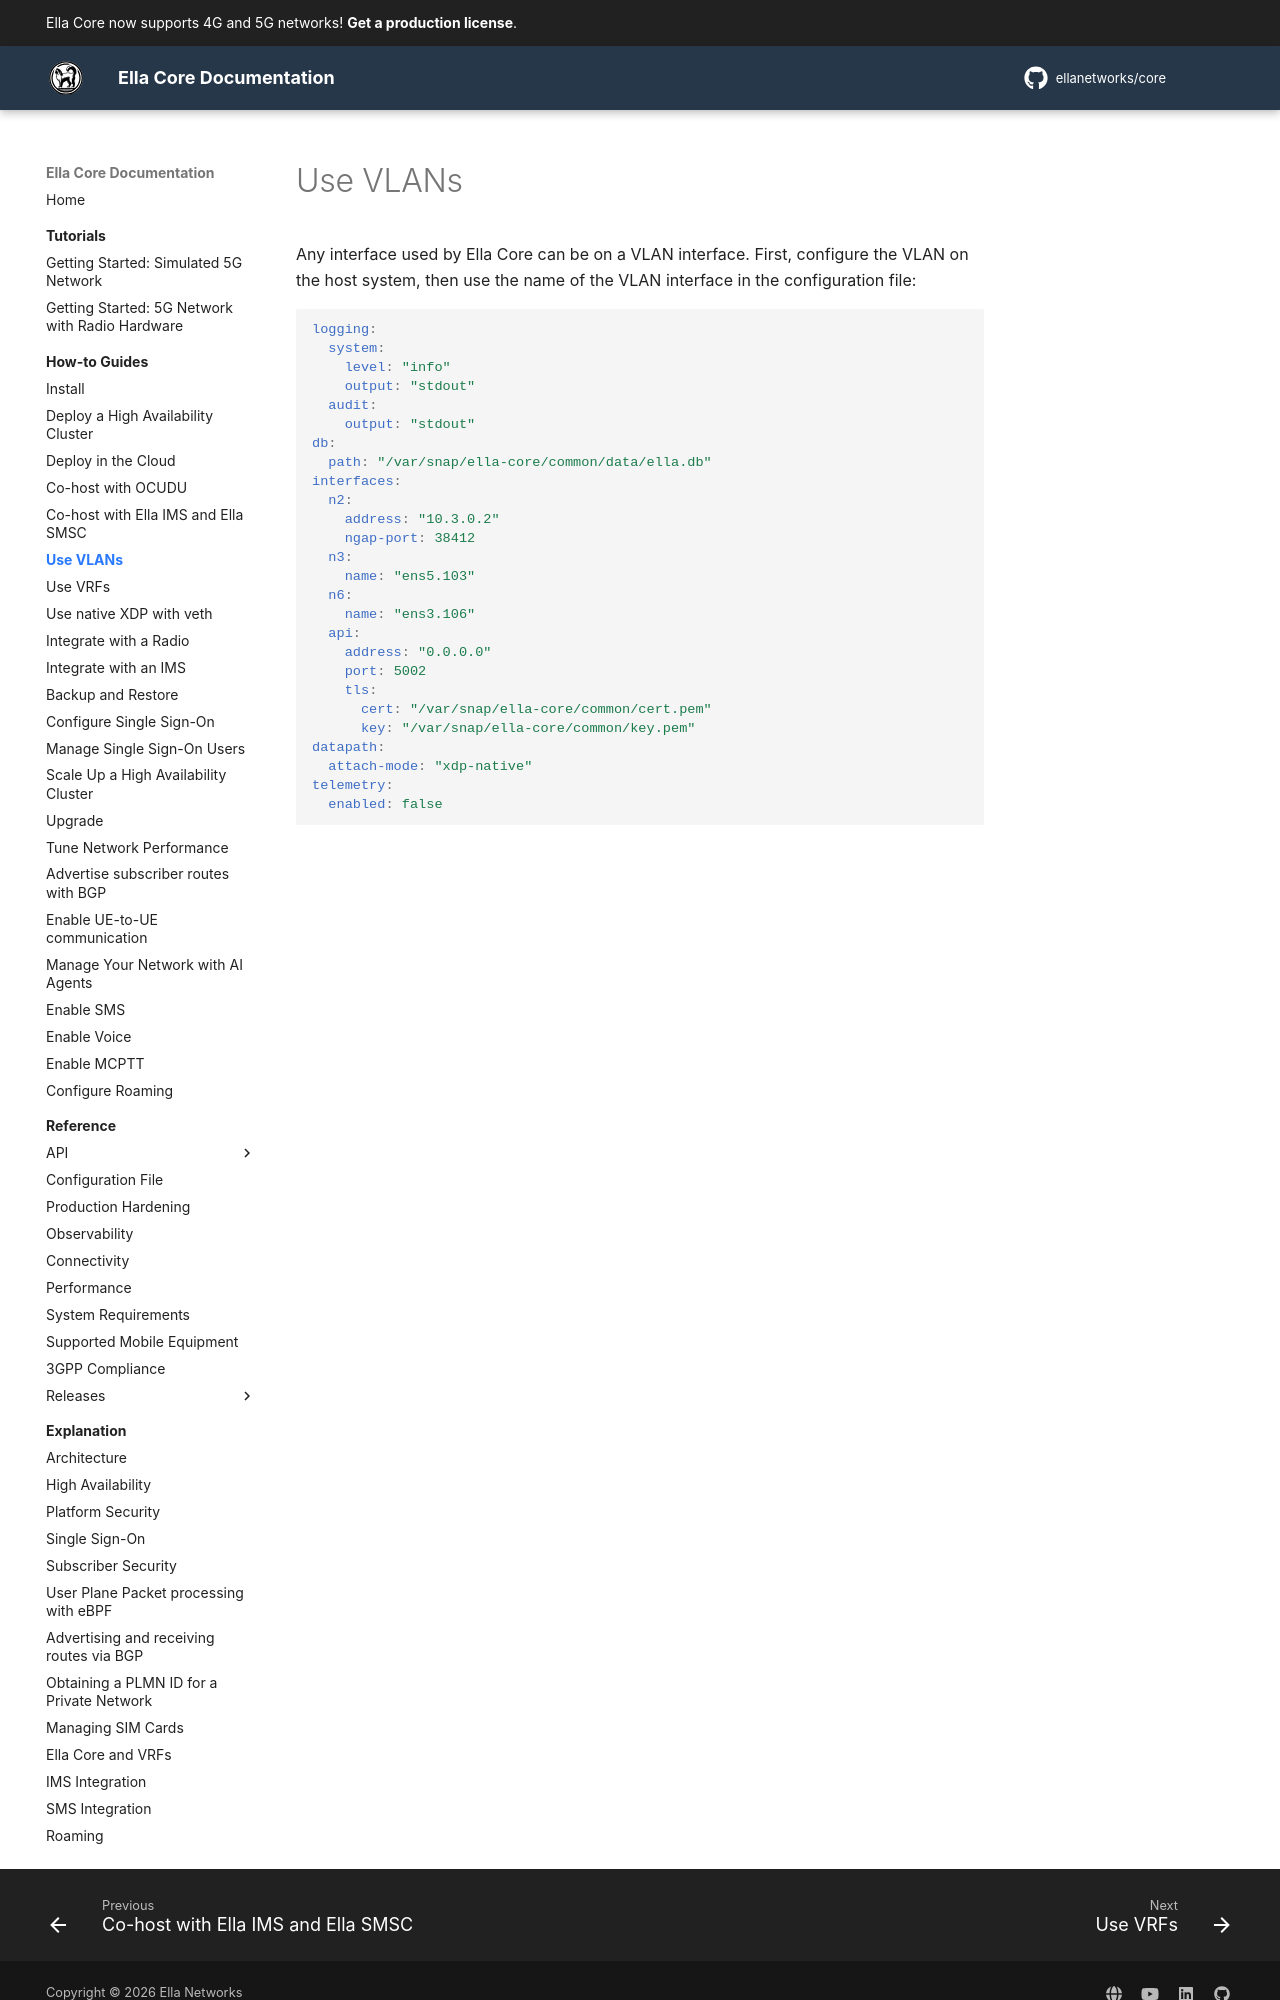

repository: ellanetworks/core · page: how_to/vlan/index.html · generator: mkdocs

---
description: How to use VLAN interfaces with Ella Core
---

Any interface used by Ella Core can be on a VLAN interface. First, configure the VLAN on the host system, then use the name of the VLAN interface in the configuration file:
